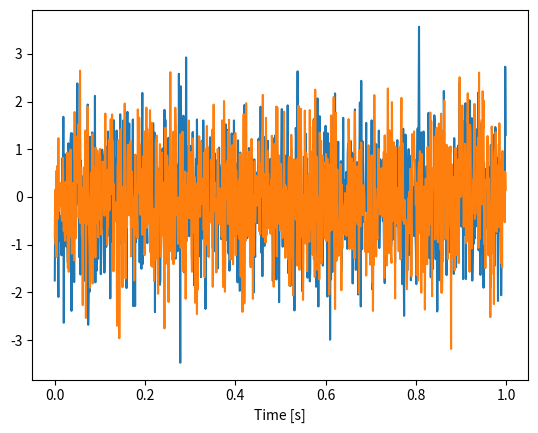

Python code for this plot: (Note: this script raises an exception after producing the figure.)
# Load modules we'll need.
from scipy.io import loadmat
import matplotlib.pyplot as plt
import numpy as np
from scipy.signal import spectrogram

N = 1000;
dt= 0.001;
T = N*dt;
x = np.random.randn(N)
y = np.random.randn(N)
t = np.arange(0,N)*dt

plt.plot(t,x)
plt.plot(t,y)
plt.xlabel('Time [s]');

cc_xy = "SOMETHING"                          # Compute the covariance.
lags = np.arange(-N + 1, N)                  # Create a lag axis,
plt.plot(lags * dt, cc_xy)                   # ... and plot the result.
plt.ylim([-0.1, 1])
plt.xlabel('Lag [s]')
plt.ylabel('Cross-covariance');


Xf = np.fft.fft(x - x.mean())           # Compute Fourier transform of x
Yf = np.fft.fft(y - y.mean())           # Compute Fourier transform of y

# Compute the spectra
Sxx = "SOMETHING"  # Spectrum of x
Syy = "SOMETHING"  # ... and y
Sxy = "SOMETHING"  # ... and the cross spectrum

# Compute the coherence.
cohr = "SOMETHING"

# Define a frequency axis.
f = np.fft.fftfreq(N, dt)

# Plot the result.
plt.plot(f, cohr.real)